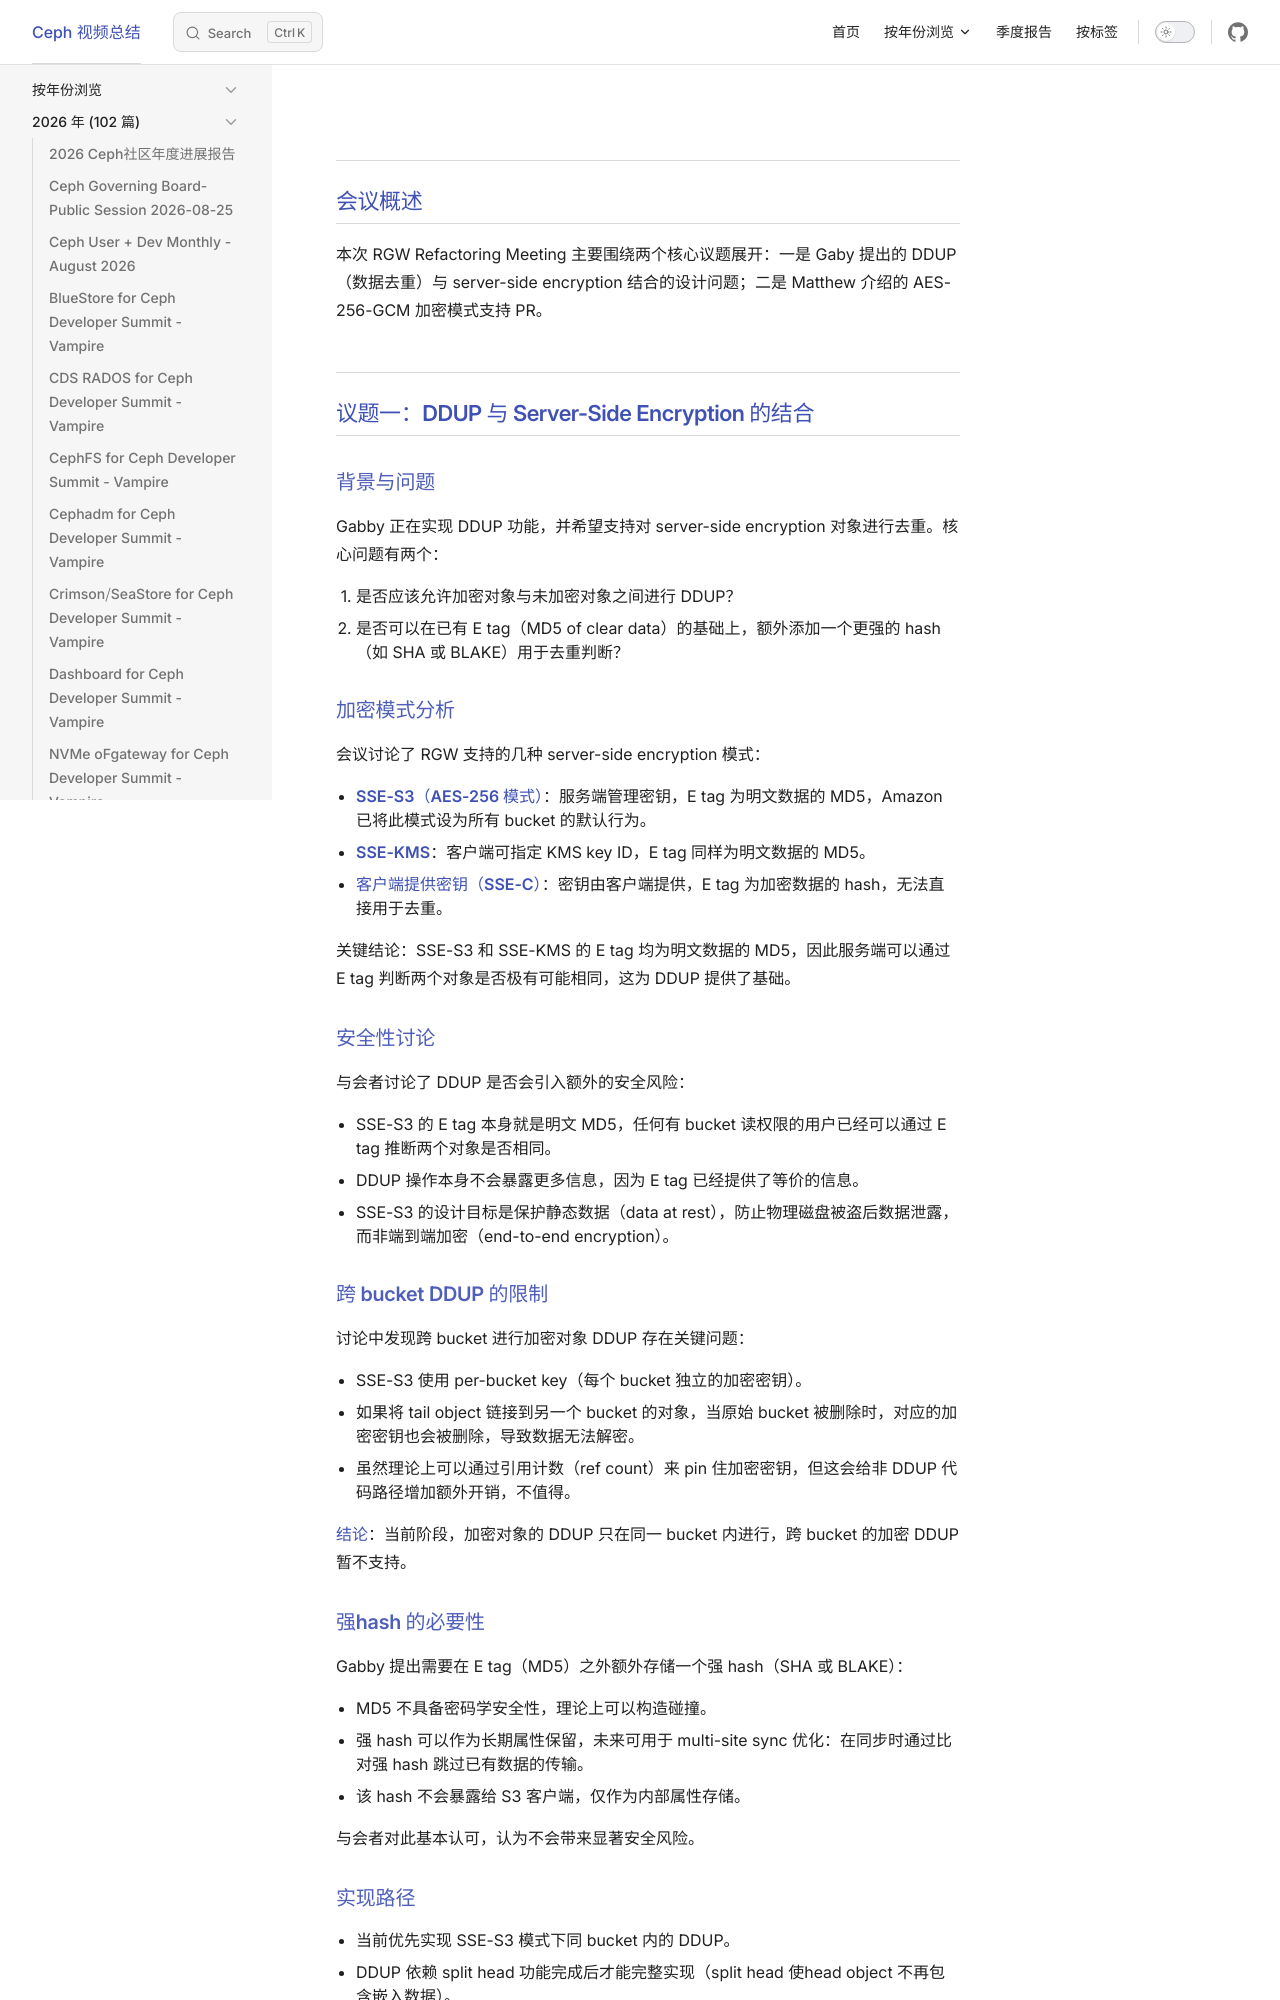

repository: Sean10/VideoSummary · page: posts/2026/Ceph_RGW_Refactoring_Meeting_2026-02-11.html · generator: jekyll

---
title: "Ceph RGW Refactoring Meeting 2026-02-11"
date: 2026-02-11
updated: 2026-02-19
tags:
  - "RGW"
  - "去重"
  - "加密"
  - "对象存储"
categories:
  - "视频总结"
outline: deep
---
## 会议概述

本次 RGW Refactoring Meeting 主要围绕两个核心议题展开：一是 Gaby 提出的 DDUP（数据去重）与 server-side encryption 结合的设计问题；二是 Matthew 介绍的 AES-256-GCM 加密模式支持 PR。

## 议题一：DDUP 与 Server-Side Encryption 的结合

### 背景与问题

Gabby 正在实现 DDUP 功能，并希望支持对 server-side encryption 对象进行去重。核心问题有两个：

1. 是否应该允许加密对象与未加密对象之间进行 DDUP？
2. 是否可以在已有 E tag（MD5 of clear data）的基础上，额外添加一个更强的 hash（如 SHA 或 BLAKE）用于去重判断？

### 加密模式分析

会议讨论了 RGW 支持的几种 server-side encryption 模式：

- **SSE-S3（AES-256 模式）**：服务端管理密钥，E tag 为明文数据的 MD5，Amazon 已将此模式设为所有 bucket 的默认行为。
- **SSE-KMS**：客户端可指定 KMS key ID，E tag 同样为明文数据的 MD5。
- **客户端提供密钥（SSE-C）**：密钥由客户端提供，E tag 为加密数据的 hash，无法直接用于去重。

关键结论：SSE-S3 和 SSE-KMS 的 E tag 均为明文数据的 MD5，因此服务端可以通过 E tag 判断两个对象是否极有可能相同，这为 DDUP 提供了基础。

### 安全性讨论

与会者讨论了 DDUP 是否会引入额外的安全风险：

- SSE-S3 的 E tag 本身就是明文 MD5，任何有 bucket 读权限的用户已经可以通过 E tag 推断两个对象是否相同。
- DDUP 操作本身不会暴露更多信息，因为 E tag 已经提供了等价的信息。
- SSE-S3 的设计目标是保护静态数据（data at rest），防止物理磁盘被盗后数据泄露，而非端到端加密（end-to-end encryption）。

### 跨 bucket DDUP 的限制

讨论中发现跨 bucket 进行加密对象 DDUP 存在关键问题：

- SSE-S3 使用 per-bucket key（每个 bucket 独立的加密密钥）。
- 如果将 tail object 链接到另一个 bucket 的对象，当原始 bucket 被删除时，对应的加密密钥也会被删除，导致数据无法解密。
- 虽然理论上可以通过引用计数（ref count）来 pin 住加密密钥，但这会给非 DDUP 代码路径增加额外开销，不值得。

**结论**：当前阶段，加密对象的 DDUP 只在同一 bucket 内进行，跨 bucket 的加密 DDUP 暂不支持。
